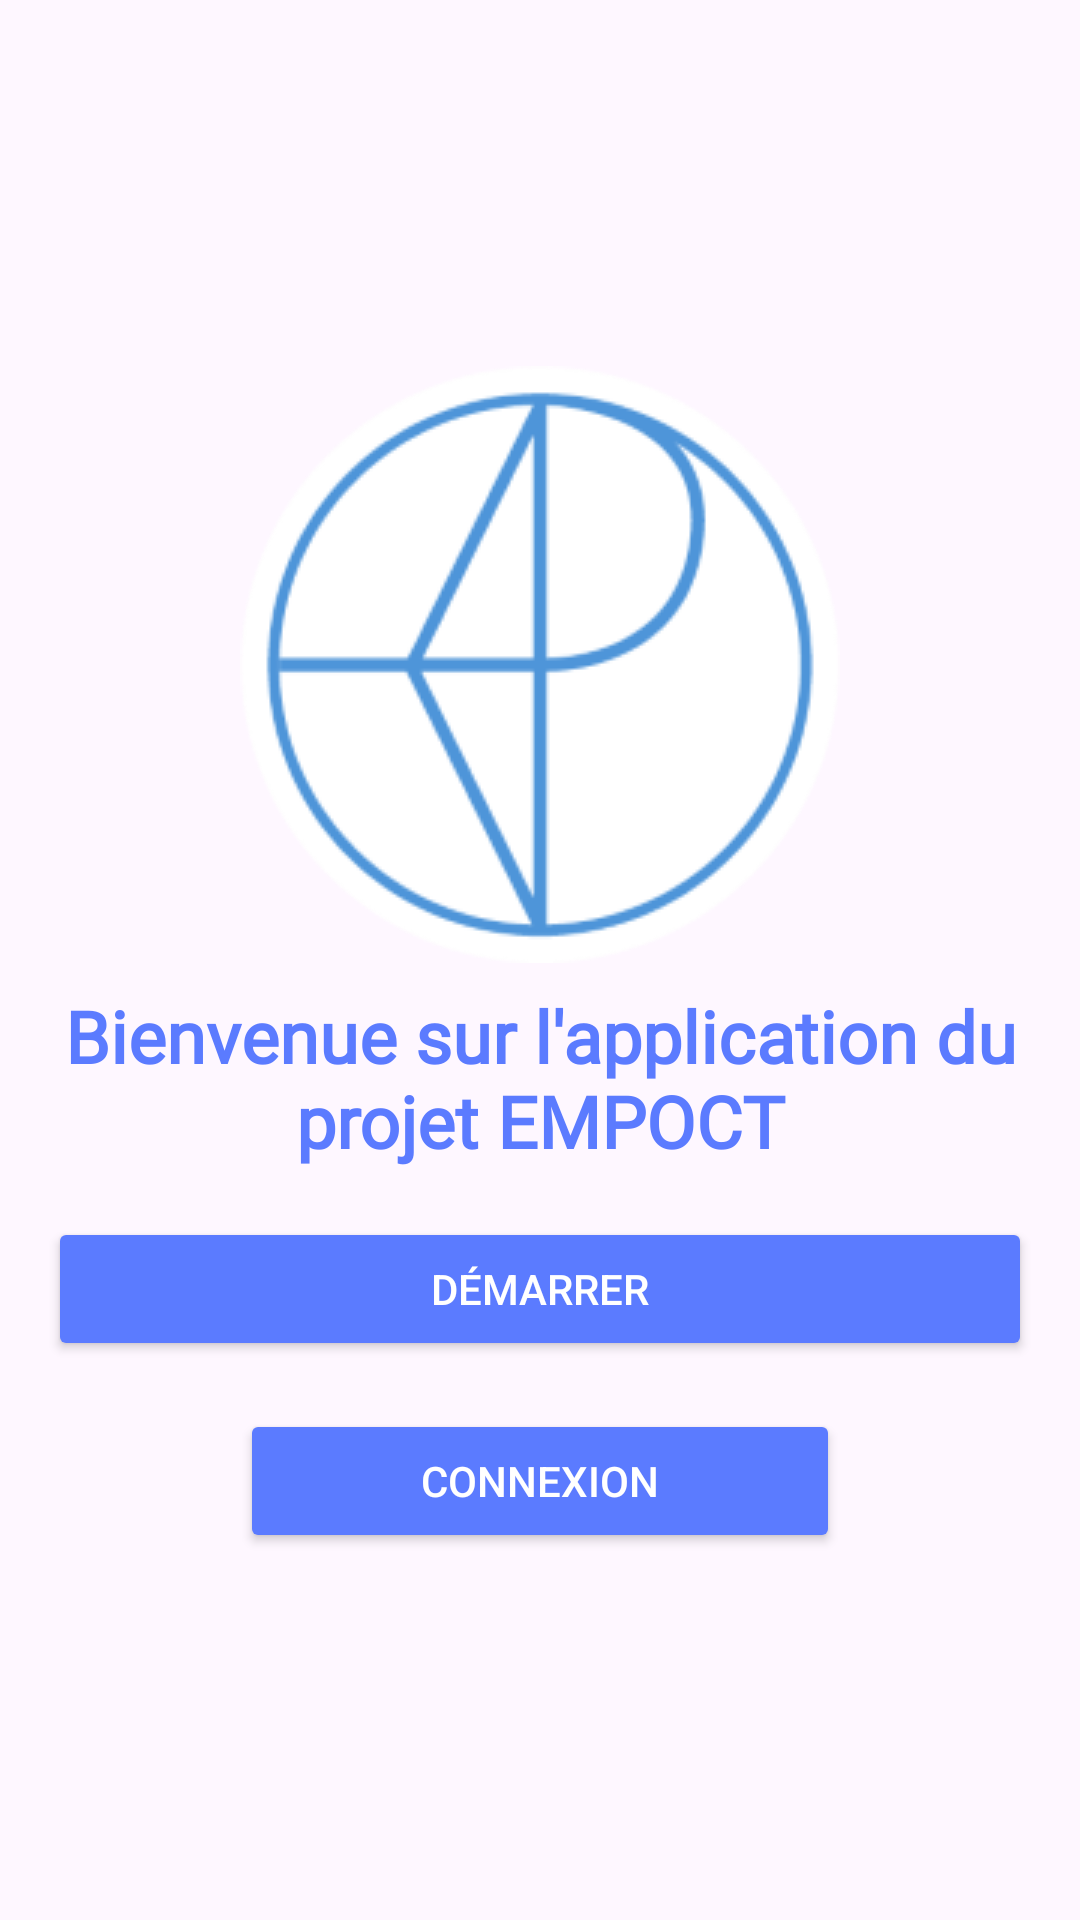

This screen was rendered from an Android layout file. Write that file and the resources it references.
<!-- AndroidManifest.xml: application theme Theme.EMPOCT -->
<!-- res/layout/fragment_welcome.xml -->
<?xml version="1.0" encoding="utf-8"?>
<LinearLayout
    xmlns:android="http://schemas.android.com/apk/res/android"
    xmlns:tools="http://schemas.android.com/tools"
    android:layout_width="match_parent"
    android:layout_height="match_parent"
    android:orientation="vertical"
    android:padding="16dp"
    android:gravity="center"
    tools:context=".WelcomeFragment">

    <ImageView
        android:id="@+id/imageView"
        android:layout_width="wrap_content"
        android:layout_height="wrap_content"
        android:src="@drawable/bigbouton_resized" />

    
    <TextView
        android:id="@+id/infoTextView1"
        android:layout_width="wrap_content"
        android:layout_height="wrap_content"
        android:layout_marginTop="8dp"
        android:fontFamily="@font/kdam_thmor_pro"
        android:text="Bienvenue sur l'application du projet EMPOCT"
        android:textAlignment="center"
        android:textColor="#5B7BFF"
        android:textSize="24sp"
        android:textStyle="bold" />

    
    <Button
        android:id="@+id/button6"
        android:layout_width="match_parent"
        android:layout_height="wrap_content"
        android:backgroundTint="#5B7BFF"
        android:layout_marginTop="16dp"
        android:text="Démarrer"
        android:textColor="@color/white" />

    
    <Button
        android:id="@+id/button7"
        android:layout_width="200dp"
        android:layout_height="wrap_content"
        android:backgroundTint="#5B7BFF"
        android:layout_marginTop="16dp"
        android:text="Connexion"
        android:textColor="@color/white" />

</LinearLayout>
<!-- resources referenced by this layout -->
<resources>
  <!-- drawable bigbouton_resized (drawable) -->
  <?xml version="1.0" encoding="utf-8"?>
  <layer-list xmlns:android="http://schemas.android.com/apk/res/android">
      <item>
          <bitmap
              android:src="@drawable/logo_vecto"
              android:gravity="center" />
      </item>
  </layer-list>
  <style name="Theme.EMPOCT" parent="Base.Theme.EMPOCT" />
  <!-- drawable logo_vecto: png bitmap (drawable, 15759 bytes) -->
  <style name="Base.Theme.EMPOCT" parent="Theme.Material3.DayNight.NoActionBar">
          
          
      </style>
  <!-- not gathered from this repository: default colours our renderer supplied (Android Studio template values) -->
  <color name="white">#FFFFFFFF</color>
</resources>
